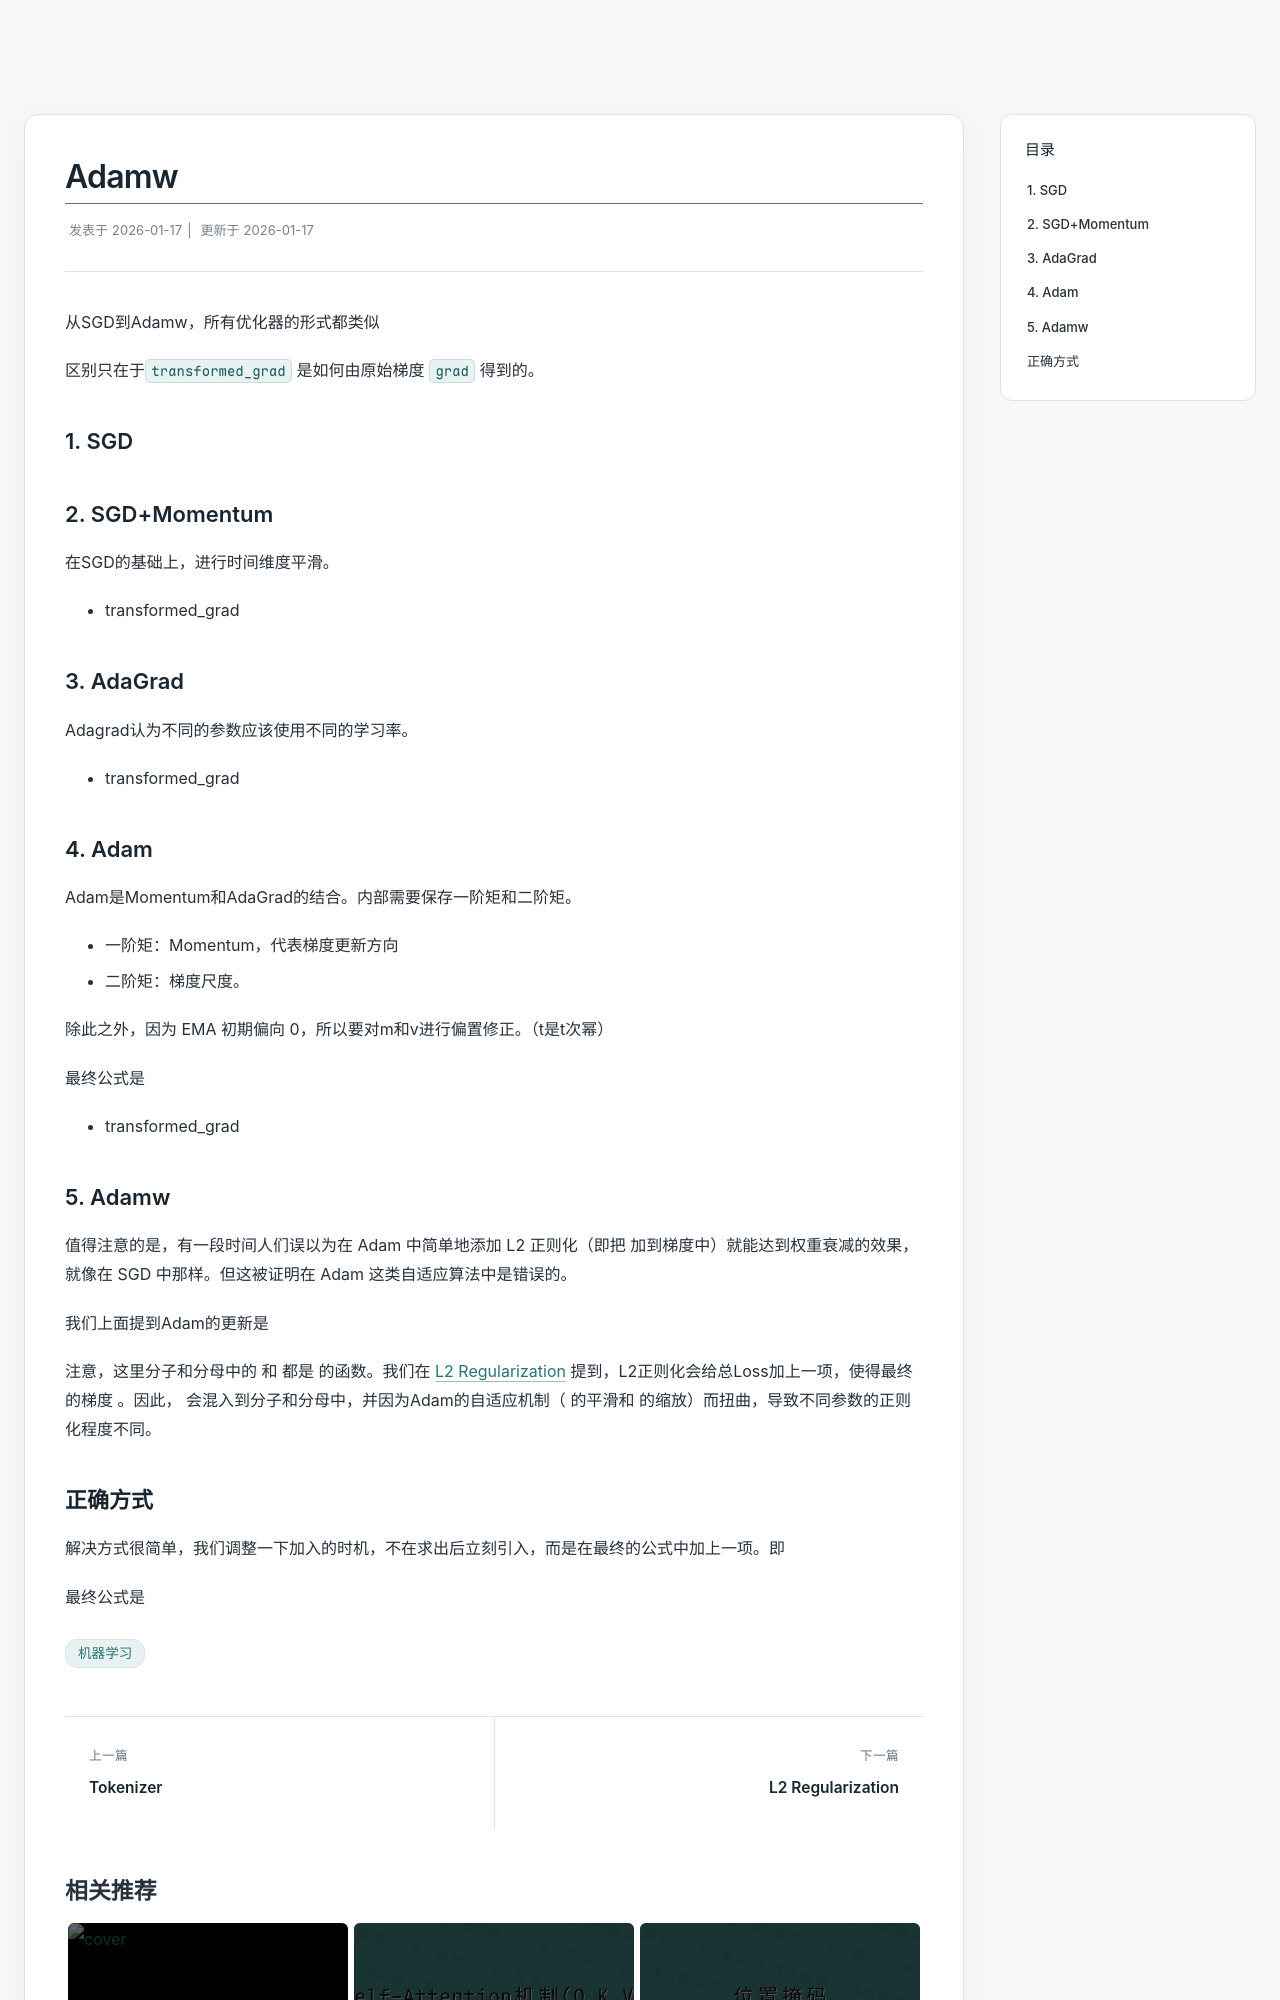

repository: HRbenY/HRbenY.github.io · page: Adamw/index.html · generator: jekyll

---
Author: Spa-Master
日期: 2026年1月17日
tags:
- topic/transformer
- type/note
title: Adamw
slug: Adamw
---

从SGD到Adamw，所有优化器的形式都类似
$$
w \;\leftarrow\; w - \text{lr} \cdot \text{transformed\_grad}
$$
区别只在于`transformed_grad` 是如何由原始梯度 `grad` 得到的。
## 1. SGD
$$w \leftarrow w - \text{lr} \cdot \nabla_w L$$
## 2. SGD+Momentum
在SGD的基础上，进行时间维度平滑。
$$v_t = \mu v_{t-1} + \nabla L$$
$$w \leftarrow w - \text{lr} \cdot v_t$$

- transformed_grad
$$transformed\_grad = EMA(grad)$$
## 3. AdaGrad

Adagrad认为不同的参数应该使用不同的学习率。
$$r_t = \beta r_{t-1} + (1-\beta)\nabla L^2$$
$$
w \leftarrow w - \text{lr} \cdot \frac{\nabla L}{\sqrt{r_t} + \epsilon}
$$

- transformed_grad
$$transformed\_grad = \frac{grad}{\sqrt{(EMA(grad^2))}}$$
## 4. Adam

Adam是Momentum和AdaGrad的结合。内部需要保存一阶矩和二阶矩。
- 一阶矩：Momentum，代表梯度更新方向
- 二阶矩：梯度尺度。

$$m_t = \beta_1 m_{t-1} + (1-\beta_1)\nabla L$$
$$v_t = \beta_2 v_{t-1} + (1-\beta_2)\nabla L^2$$
除此之外，因为 EMA 初期偏向 0，所以要对m和v进行偏置修正。（t是t次幂）
$$\hat m_t = \frac{m_t}{1-\beta_1^t},
\quad
\hat v_t = \frac{v_t}{1-\beta_2^t}$$

最终公式是
$$w \leftarrow w - \text{lr} \cdot \frac{\hat m_t}{\sqrt{\hat v_t} + \epsilon}
$$
-  transformed_grad
$$transformed_grad = EMA(grad) / sqrt(EMA(grad^2))$$
